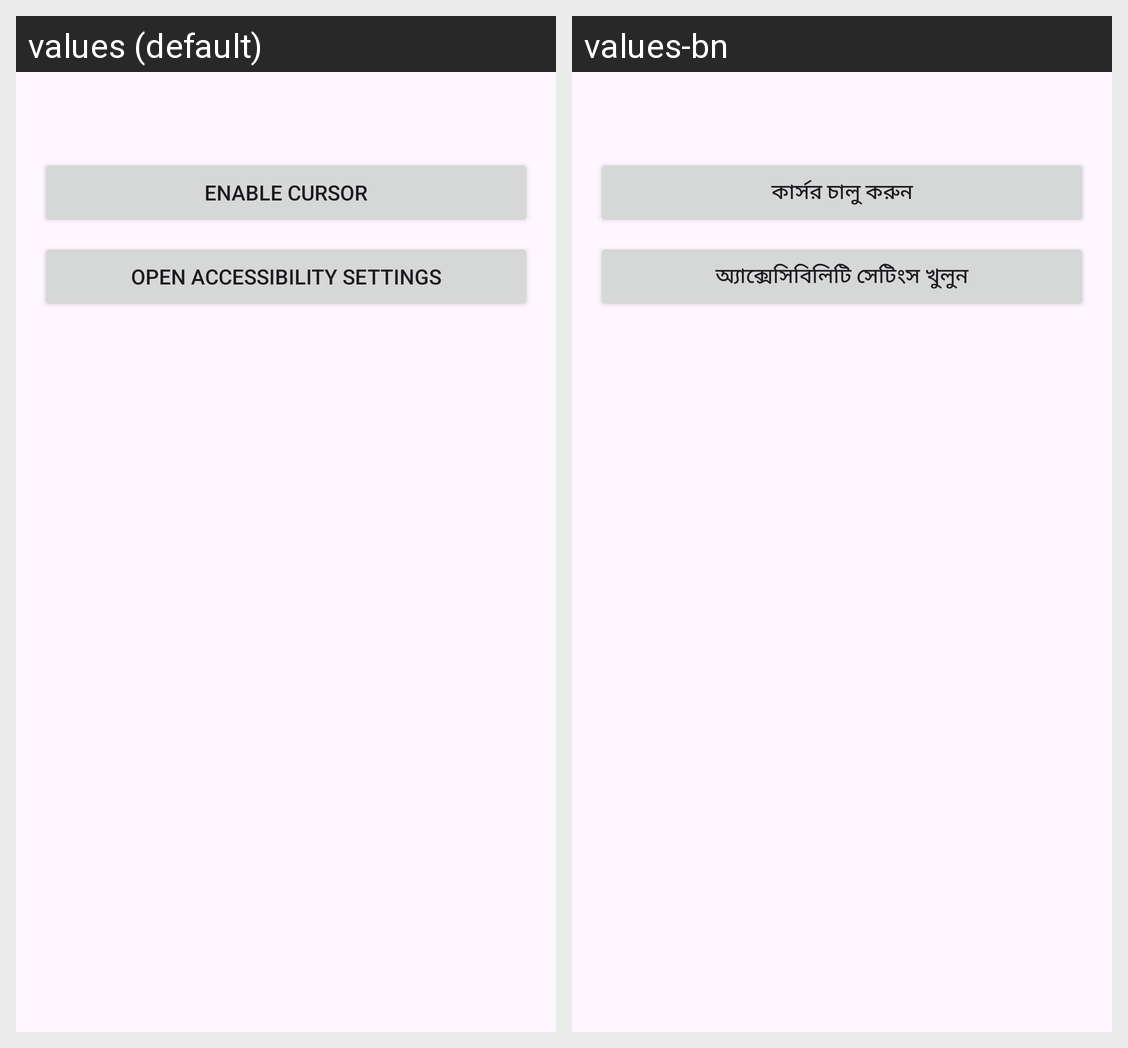

Strings drawn on this Android screen and how each of the app's shown locales translates them:
Android screen res/layout/fragment_home.xml rendered under 2 locales, left to right: values (default), values-bn. Device: Nexus 5 (rendered at 1080×1920; each locale shown at half size, 540×960, under a caption strip naming it); theme Theme.ArrowCursor.
Strings drawn on this screen, with the default value and each locale's value (text and hints the layout hard-codes, and strings that could not be matched under every locale, appear in the picture but are not listed):

button_enable_cursor
  values: Enable cursor
  values-bn: কার্সর চালু করুন

open_accessibility_settings
  values: Open Accessibility Settings
  values-bn: অ্যাক্সেসিবিলিটি সেটিংস খুলুন
